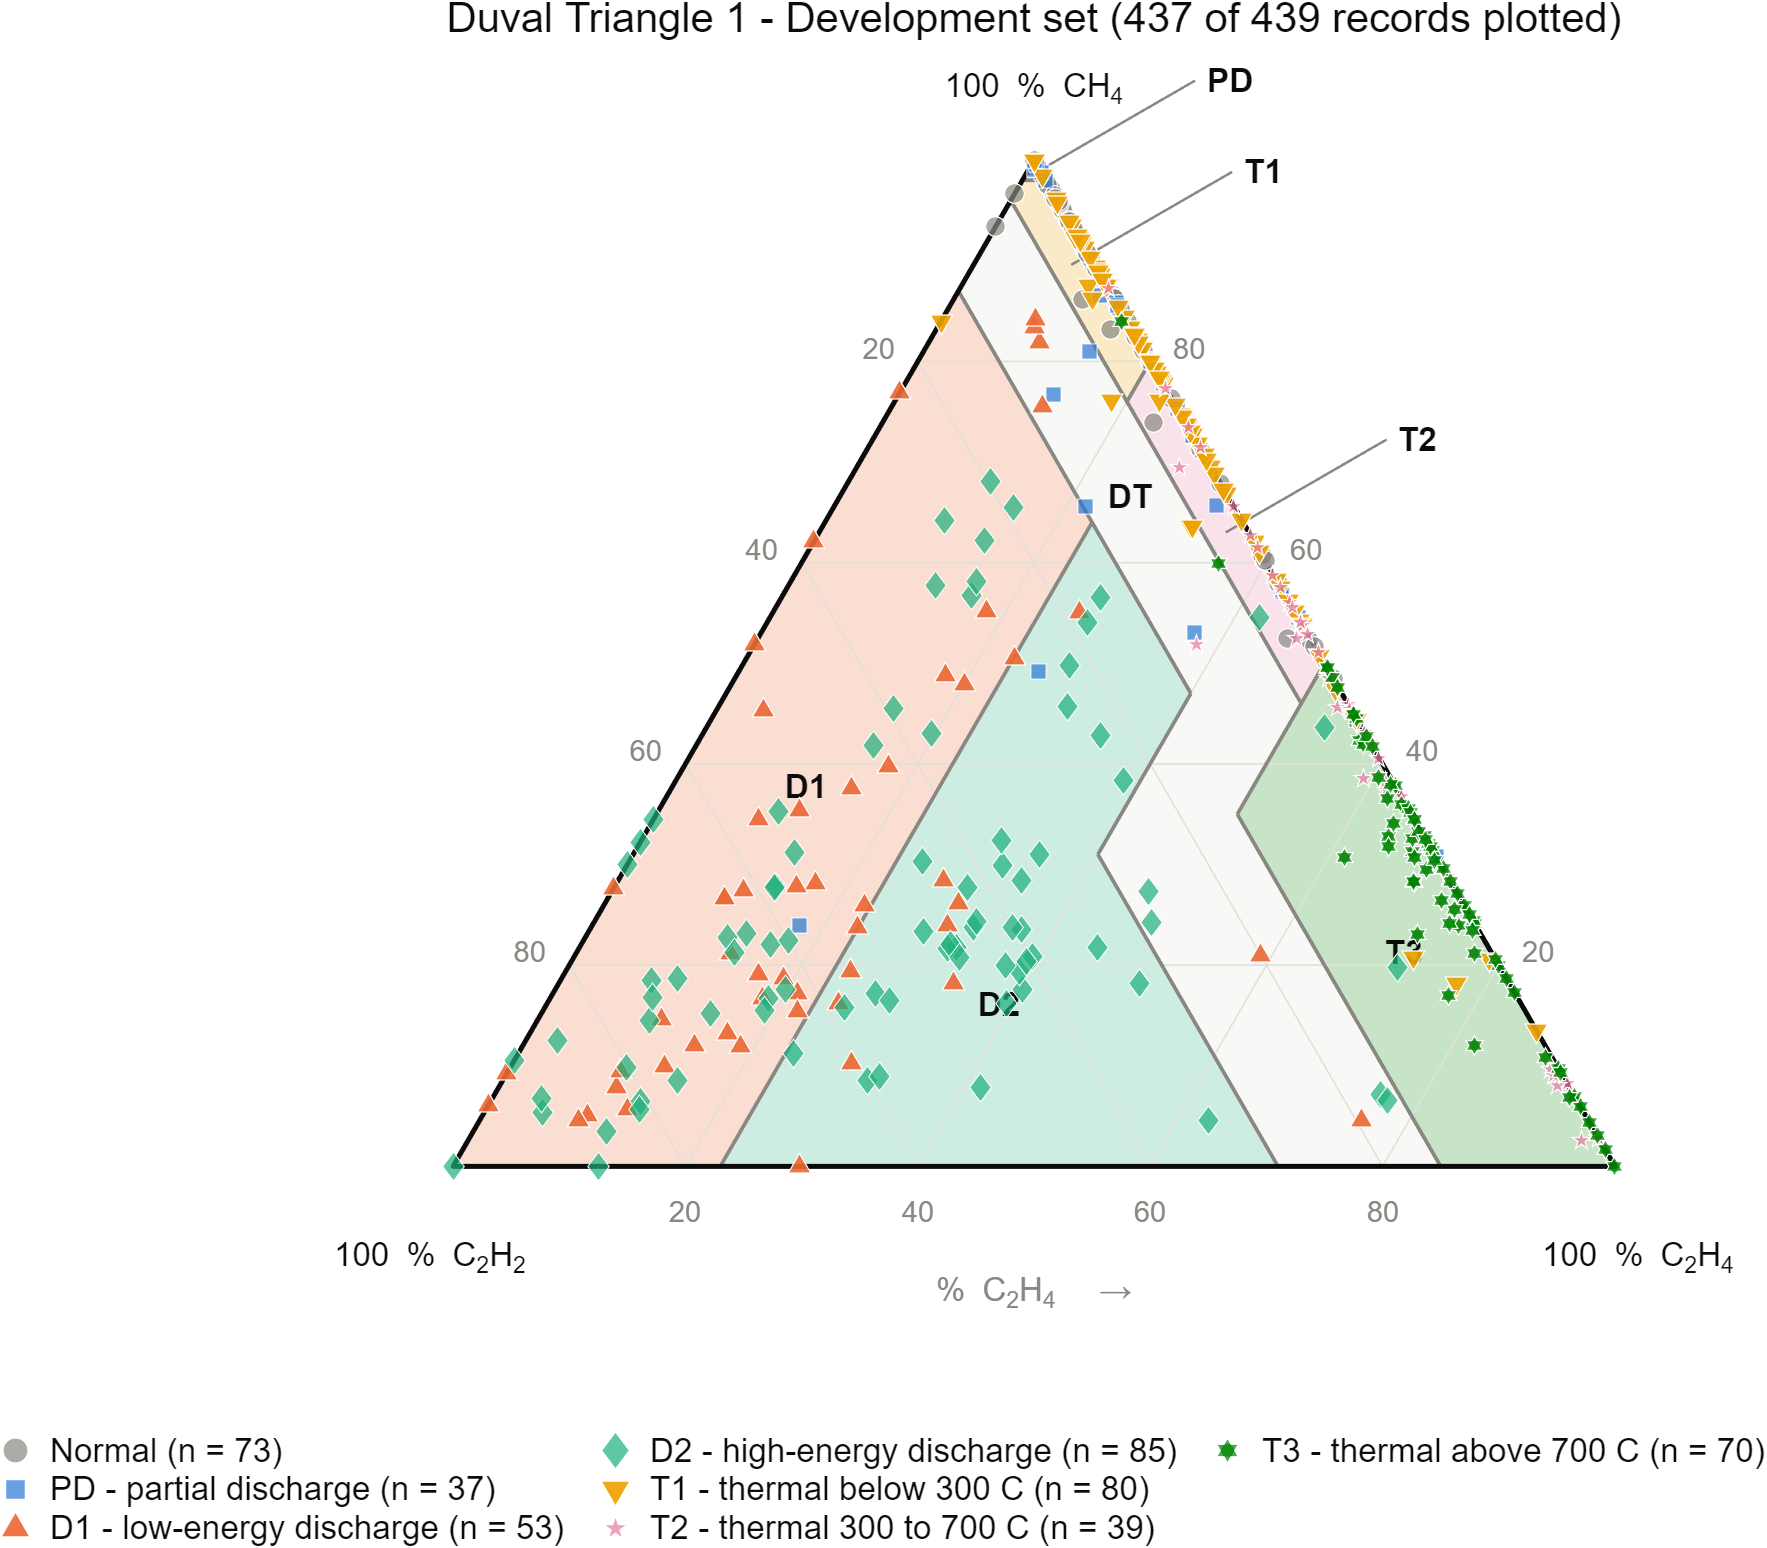

Values plotted in this chart, from the file beside it:
record_id, true_class, pct_CH4, pct_C2H4, pct_C2H2, x, y, duval_zone, data_role
DISTRAIN_0001, PD, 23.93, 17.88, 58.19, 29.85, 20.72, D1, development
DISTRAIN_0002, PD, 57.14, 42.86, 0, 71.43, 49.49, T2, development
DISTRAIN_0004, PD, 99.98, 0.0196, 0, 50.01, 86.59, PD, development
DISTRAIN_0005, PD, 98.77, 1.232, 0, 50.62, 85.54, PD, development
DISTRAIN_0006, PD, 85.8, 14.2, 0, 57.1, 74.3, T1, development
DISTRAIN_0007, PD, 75.33, 24.67, 0, 62.34, 65.24, T2, development
DISTRAIN_0009, PD, 65.69, 32.85, 1.46, 65.69, 56.89, T2, development
DISTRAIN_0010, PD, 85.88, 14.12, 0, 57.06, 74.38, T1, development
DISTRAIN_0012, PD, 49.19, 25.81, 25, 50.4, 42.6, D2, development
DISTRAIN_0016, PD, 85.37, 14.63, 0, 57.32, 73.93, T1, development
DISTRAIN_0017, PD, 30.77, 69.23, 0, 84.62, 26.65, T3, development
DISTRAIN_0020, PD, 53.1, 37.24, 9.655, 63.79, 45.99, DT, development
DISTRAIN_0021, PD, 80, 20, 0, 60, 69.28, T2, development
DISTRAIN_0023, PD, 44.44, 55.56, 0, 77.78, 38.49, T3, development
DISTRAIN_0024, PD, 80.95, 14.29, 4.762, 54.76, 70.11, DT, development
DISTRAIN_0025, PD, 100, 0, 0, 50, 86.6, PD, development
DISTRAIN_0026, PD, 100, 0, 0, 50, 86.6, PD, development
DISTRAIN_0027, PD, 77.78, 22.22, 0, 61.11, 67.36, T2, development
DISTRAIN_0028, PD, 54.55, 45.45, 0, 72.73, 47.24, T2, development
DISTRAIN_0031, D1, 23.76, 22.95, 53.29, 34.83, 20.58, D1, development
DISTRAIN_0032, D1, 35.35, 12.12, 52.53, 29.8, 30.62, D1, development
DISTRAIN_0034, D1, 5.073, 9.073, 85.85, 11.61, 4.393, D1, development
DISTRAIN_0035, D1, 10.21, 29.17, 60.62, 34.28, 8.841, D2, development
DISTRAIN_0036, D1, 19.39, 24.49, 56.12, 34.18, 16.79, D2, development
DISTRAIN_0037, D1, 23.97, 30.6, 45.43, 42.59, 20.76, D2, development
DISTRAIN_0038, D1, 45.33, 4.086, 50.58, 26.75, 39.26, D1, development
DISTRAIN_0040, D1, 12.01, 14.77, 73.22, 20.78, 10.4, D1, development
DISTRAIN_0044, D1, 4.59, 8.496, 86.91, 10.79, 3.975, D1, development
DISTRAIN_0046, D1, 25.9, 22.47, 51.63, 35.42, 22.43, D1, development
DISTRAIN_0048, D1, 28.37, 28.01, 43.62, 42.2, 24.57, D2, development
DISTRAIN_0050, D1, 26.65, 9.993, 63.36, 23.32, 23.08, D1, development
DISTRAIN_0051, D1, 7.879, 10.14, 81.98, 14.08, 6.824, D1, development
DISTRAIN_0052, D1, 55.08, 26.35, 18.57, 53.89, 47.7, D2, development
DISTRAIN_0053, D1, 76.92, 0, 23.08, 38.46, 66.62, D1, development
DISTRAIN_0054, D1, 28.09, 17.19, 54.72, 31.23, 24.33, D1, development
DISTRAIN_0055, D1, 55.1, 18.37, 26.53, 45.92, 47.72, D1, development
DISTRAIN_0056, D1, 47.91, 20.08, 32.01, 44.04, 41.49, D1, development
DISTRAIN_0058, D1, 27.59, 0, 72.41, 13.79, 23.89, D1, development
DISTRAIN_0061, D1, 0, 29.81, 70.19, 29.81, 0, D2, development
DISTRAIN_0062, D1, 9.439, 9.72, 80.84, 14.44, 8.175, D1, development
DISTRAIN_0064, D1, 6.081, 0, 93.92, 3.041, 5.266, D1, development
DISTRAIN_0066, D1, 18.14, 34.01, 47.85, 43.08, 15.71, D2, development
DISTRAIN_0067, D1, 16.67, 18.33, 65, 26.67, 14.43, D1, development
DISTRAIN_0068, D1, 48.74, 18.05, 33.21, 42.42, 42.21, D1, development
DISTRAIN_0069, D1, 18.66, 19.14, 62.2, 28.47, 16.16, D1, development
DISTRAIN_0070, D1, 17.2, 21.02, 61.78, 29.62, 14.89, D1, development
DISTRAIN_0072, D1, 81.89, 9.495, 8.617, 50.44, 70.92, DT, development
DISTRAIN_0073, D2, 31.19, 13.76, 55.05, 29.36, 27.01, D1, development
DISTRAIN_0075, D2, 45.73, 30.02, 24.25, 52.88, 39.6, D2, development
DISTRAIN_0076, D2, 17.57, 40.26, 42.17, 49.04, 15.22, D2, development
DISTRAIN_0077, D2, 14.46, 9.639, 75.9, 16.87, 12.52, D1, development
DISTRAIN_0079, D2, 43.04, 19.62, 37.34, 41.14, 37.27, D1, development
DISTRAIN_0080, D2, 41.84, 15.31, 42.86, 36.22, 36.23, D1, development
DISTRAIN_0083, D2, 21.77, 32.42, 45.81, 43.31, 18.85, D2, development
DISTRAIN_0084, D2, 27.78, 13.89, 58.33, 27.78, 24.06, D1, development
DISTRAIN_0085, D2, 21.64, 31.7, 46.67, 42.51, 18.74, D2, development
DISTRAIN_0086, D2, 8.508, 31.43, 60.06, 35.69, 7.368, D2, development
DISTRAIN_0087, D2, 16.22, 39.53, 44.26, 47.64, 14.04, D2, development
DISTRAIN_0088, D2, 35.25, 10.37, 54.38, 28, 30.53, D1, development
DISTRAIN_0089, D2, 7.182, 76.24, 16.57, 79.83, 6.22, DT, development
... 377 more rows
